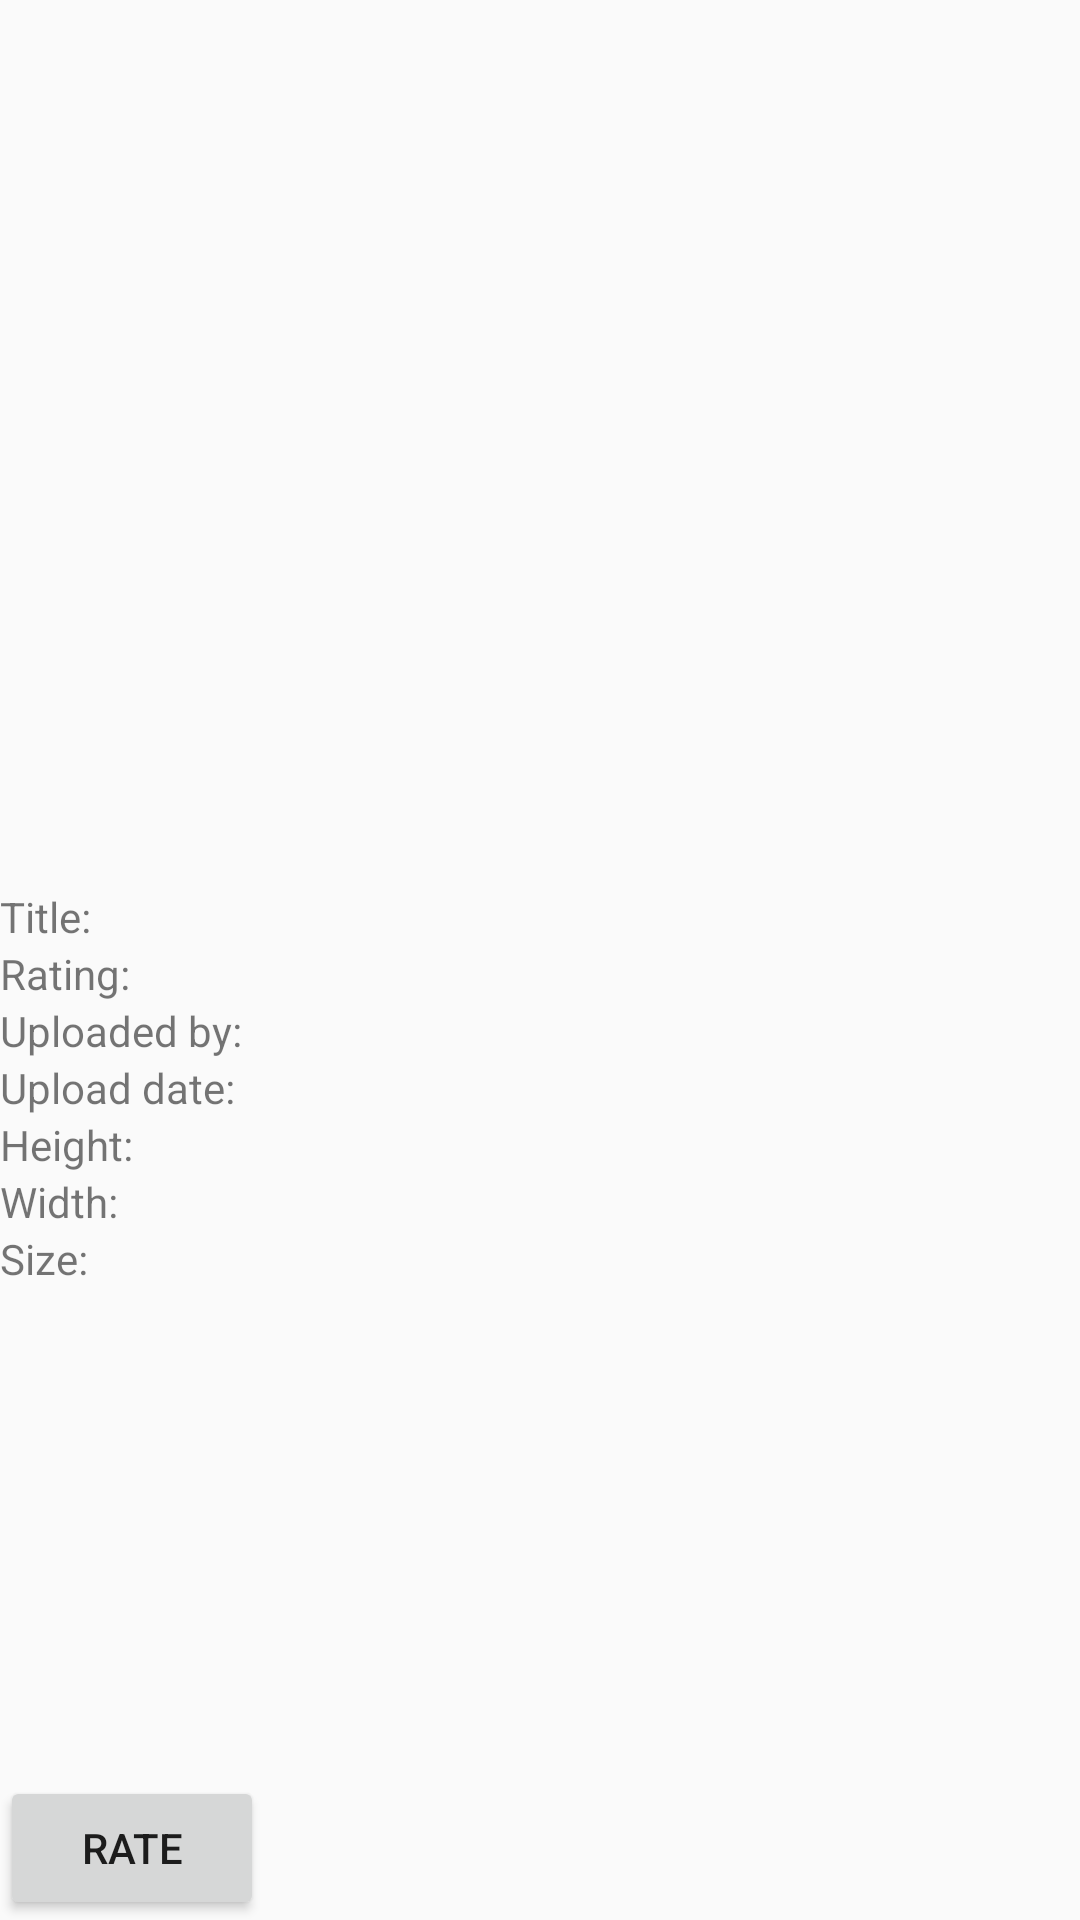

Reconstruct the res/layout file that produces this screen, plus the resources it refers to.
<!-- AndroidManifest.xml: application theme AppTheme -->
<!-- res/layout/fragment_gif_details.xml -->
<?xml version="1.0" encoding="utf-8"?>
<LinearLayout xmlns:android="http://schemas.android.com/apk/res/android"
    xmlns:tools="http://schemas.android.com/tools"
    android:layout_width="match_parent"
    android:layout_height="match_parent"
    android:orientation="vertical"
    tools:context=".ui.gifDetails.GifDetailsFragment">

    <ImageView
        android:id="@+id/iv_gif"
        android:layout_width="match_parent"
        android:layout_height="0dp"
        android:layout_weight="1"
        android:gravity="center"
        android:scaleType="fitXY"/>

    <RelativeLayout
        android:layout_width="match_parent"
        android:layout_height="0dp"
        android:layout_weight="1">

        <TextView
            android:id="@+id/label_title"
            android:layout_width="wrap_content"
            android:layout_height="wrap_content"
            android:layout_alignParentStart="true"
            android:text="Title:"/>

        <TextView
            android:id="@+id/tv_title"
            android:layout_width="wrap_content"
            android:layout_height="wrap_content"
            android:layout_toEndOf="@+id/label_title"
            tools:text="Gif title"/>

        <TextView
            android:id="@+id/label_rating"
            android:layout_width="wrap_content"
            android:layout_height="wrap_content"
            android:layout_below="@id/tv_title"
            android:text="Rating:"/>

        <TextView
            android:id="@+id/tv_rating"
            android:layout_width="wrap_content"
            android:layout_height="wrap_content"
            android:layout_alignTop="@+id/label_rating"
            android:layout_toEndOf="@+id/label_rating"
            tools:text="4"/>

        <TextView
            android:id="@+id/label_uploaded_by"
            android:layout_width="wrap_content"
            android:layout_height="wrap_content"
            android:layout_below="@id/tv_rating"
            android:text="Uploaded by:"/>

        <TextView
            android:id="@+id/tv_uploader"
            android:layout_width="wrap_content"
            android:layout_height="wrap_content"
            android:layout_alignTop="@+id/label_uploaded_by"
            android:layout_toEndOf="@+id/label_uploaded_by"
            tools:text="Tarun"/>

        <TextView
            android:id="@+id/label_upload_date"
            android:layout_width="wrap_content"
            android:layout_height="wrap_content"
            android:layout_below="@id/tv_uploader"
            android:text="Upload date:"/>

        <TextView
            android:id="@+id/tv_upload_date"
            android:layout_width="wrap_content"
            android:layout_height="wrap_content"
            android:layout_alignTop="@+id/label_upload_date"
            android:layout_toEndOf="@+id/label_upload_date"
            tools:text="23 May"/>

        <TextView
            android:id="@+id/label_height"
            android:layout_width="wrap_content"
            android:layout_height="wrap_content"
            android:layout_below="@id/label_upload_date"
            android:text="Height:"/>

        <TextView
            android:id="@+id/tv_height"
            android:layout_width="wrap_content"
            android:layout_height="wrap_content"
            android:layout_alignTop="@+id/label_height"
            android:layout_toEndOf="@+id/label_height"
            tools:text="100px"/>

        <TextView
            android:id="@+id/label_width"
            android:layout_width="wrap_content"
            android:layout_height="wrap_content"
            android:layout_below="@id/label_height"
            android:text="Width:"/>

        <TextView
            android:id="@+id/tv_width"
            android:layout_width="wrap_content"
            android:layout_height="wrap_content"
            android:layout_alignTop="@+id/label_width"
            android:layout_toEndOf="@+id/label_width"
            tools:text="100px"/>

        <TextView
            android:id="@+id/label_size"
            android:layout_width="wrap_content"
            android:layout_height="wrap_content"
            android:layout_below="@id/label_width"
            android:text="Size:"/>

        <TextView
            android:id="@+id/tv_size"
            android:layout_width="wrap_content"
            android:layout_height="wrap_content"
            android:layout_alignTop="@+id/label_size"
            android:layout_toEndOf="@+id/label_size"
            tools:text="450kb"/>

    </RelativeLayout>

    <Button
        android:id="@+id/button_rate"
        android:layout_width="wrap_content"
        android:layout_height="wrap_content"
        android:text="Rate"/>

</LinearLayout>
<!-- resources referenced by this layout -->
<resources>
  <style name="AppTheme" parent="Theme.AppCompat.Light.NoActionBar">
          
          <item name="colorPrimary">@color/colorPrimary</item>
          <item name="colorPrimaryDark">@color/colorPrimaryDark</item>
          <item name="colorAccent">@color/colorAccent</item>
      </style>
  <color name="colorPrimary">#43a047</color>
  <color name="colorPrimaryDark">#00701a</color>
  <color name="colorAccent">#B2575F</color>
</resources>
